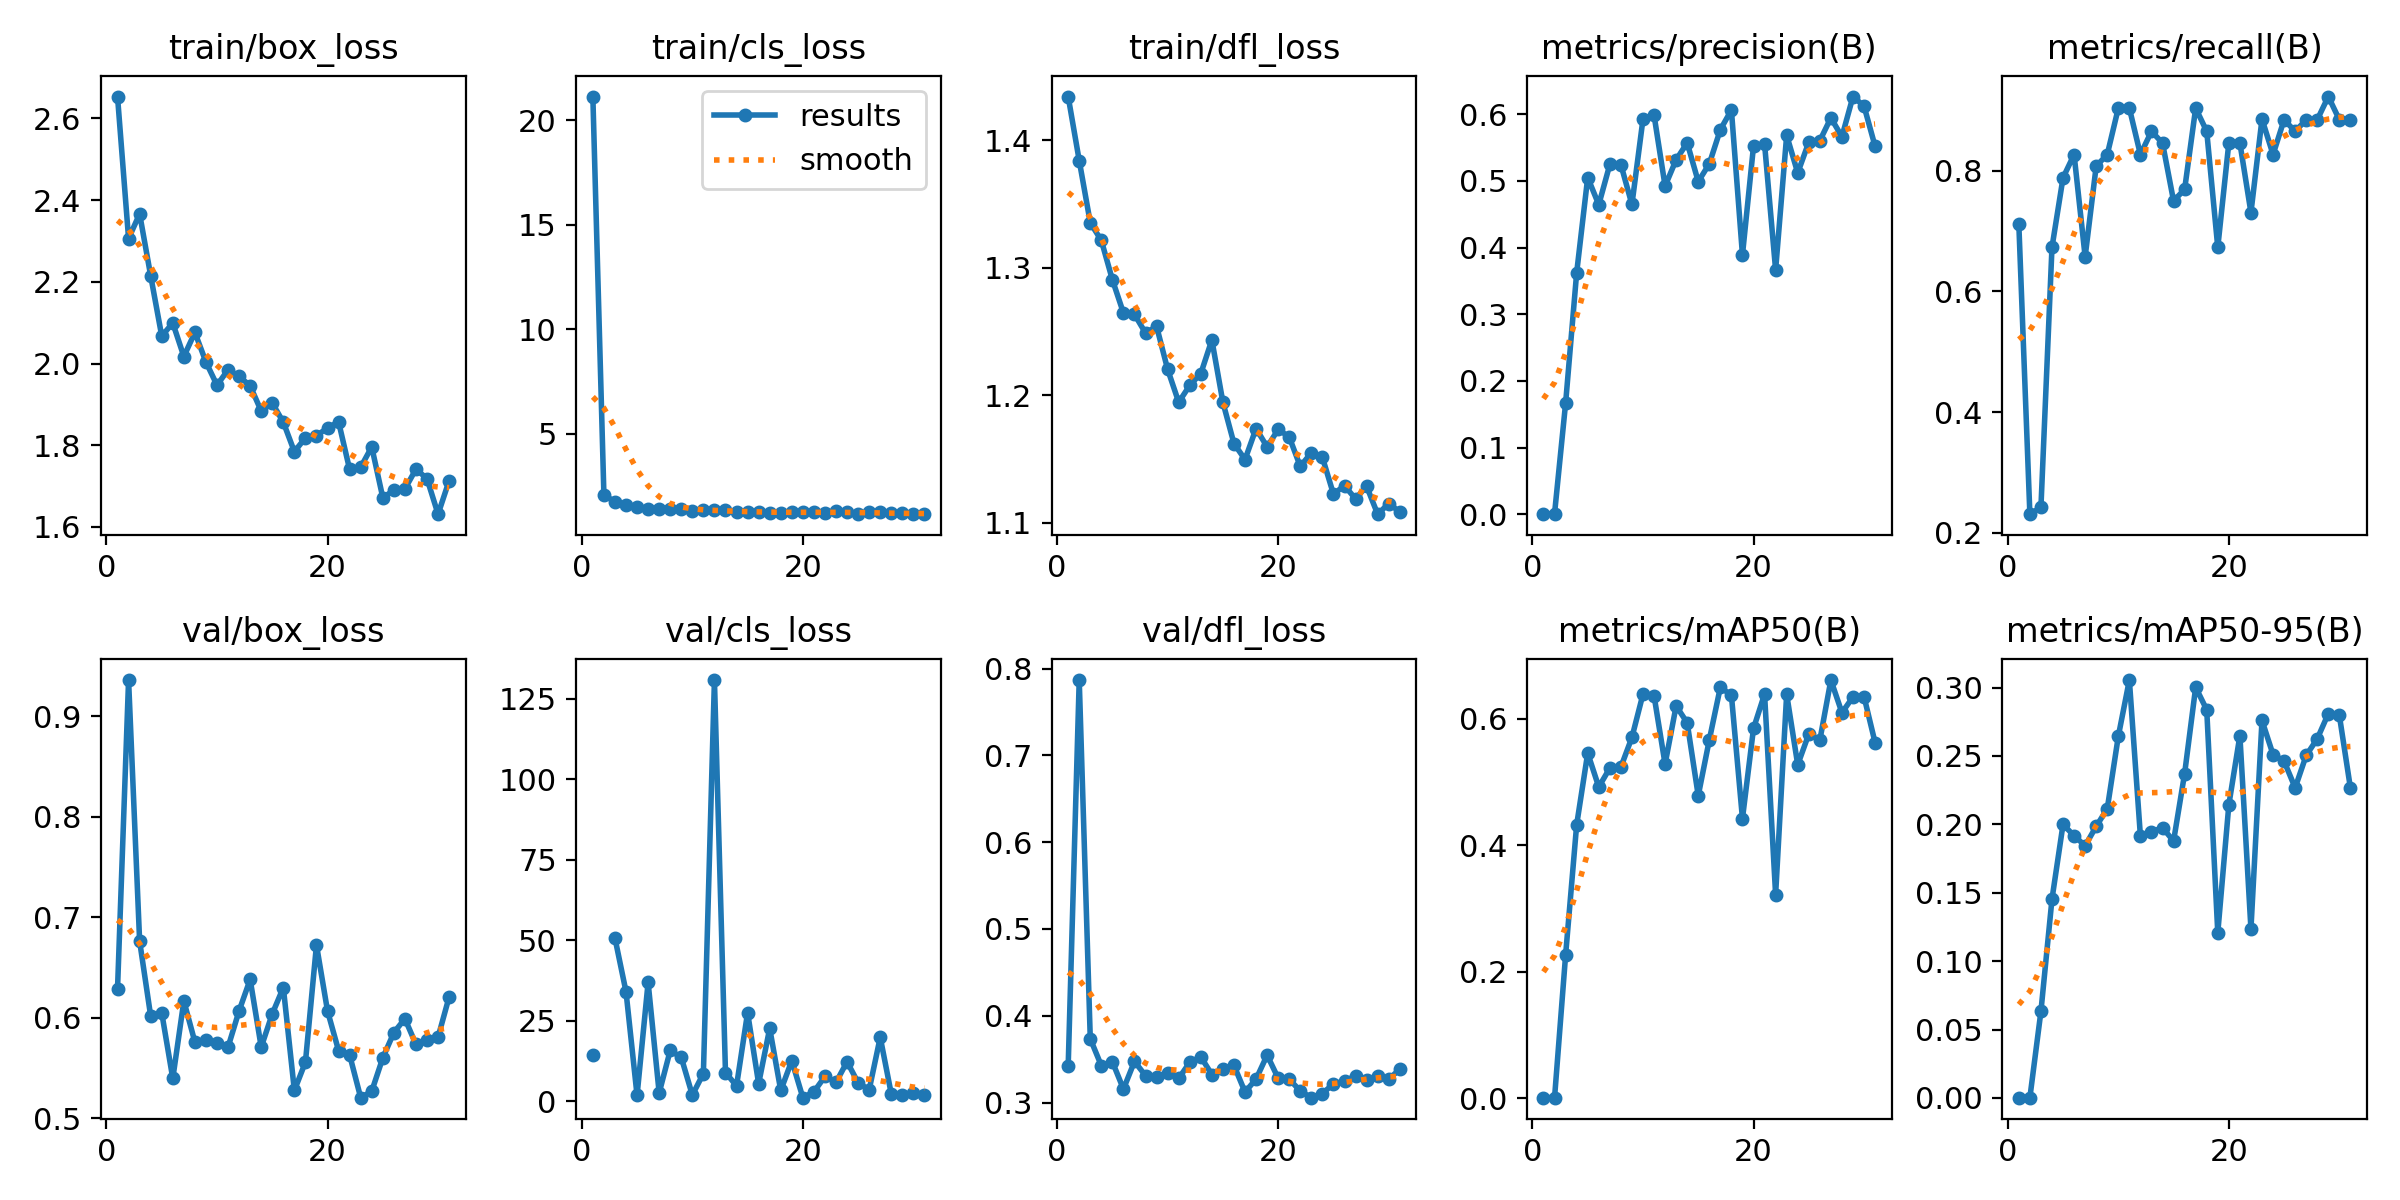

Source data for this figure (header and first rows):
epoch, time, train/box_loss, train/cls_loss, train/dfl_loss, metrics/precision(B), metrics/recall(B), metrics/mAP50(B), metrics/mAP50-95(B), val/box_loss, val/cls_loss, val/dfl_loss, lr/pg0, lr/pg1, lr/pg2
1, 6.98, 2.654, 21.13, 1.434, 0.00028, 0.7115, 0.00096, 0.00022, 0.6287, 14.35, 0.3415, 0.0006548, 0.0006548, 0.0006548
2, 10.27, 2.306, 2.075, 1.384, 0.0011, 0.2308, 0.00071, 0.00016, 0.9358, nan, 0.7867, 0.001308, 0.001308, 0.001308
3, 13.39, 2.366, 1.729, 1.335, 0.1666, 0.2422, 0.2262, 0.0633, 0.6762, 50.67, 0.3735, 0.001949, 0.001949, 0.001949
4, 16.48, 2.215, 1.584, 1.321, 0.362, 0.6731, 0.4322, 0.1453, 0.6017, 34.02, 0.3425, 0.001941, 0.001941, 0.001941
5, 19.56, 2.067, 1.499, 1.291, 0.505, 0.7885, 0.5456, 0.2, 0.605, 1.774, 0.3469, 0.001921, 0.001921, 0.001921
6, 22.69, 2.099, 1.395, 1.265, 0.4642, 0.8269, 0.492, 0.1916, 0.5397, 36.9, 0.3155, 0.001901, 0.001901, 0.001901
7, 25.69, 2.017, 1.399, 1.263, 0.5245, 0.6576, 0.522, 0.1844, 0.6168, 2.547, 0.3474, 0.001881, 0.001881, 0.001881
8, 28.84, 2.076, 1.404, 1.249, 0.5244, 0.8077, 0.5235, 0.1985, 0.5759, 15.76, 0.3309, 0.001861, 0.001861, 0.001861
9, 32, 2.004, 1.375, 1.254, 0.4646, 0.8269, 0.5704, 0.2114, 0.5779, 13.58, 0.3296, 0.001842, 0.001842, 0.001842
10, 35.15, 1.947, 1.316, 1.22, 0.5923, 0.9039, 0.6389, 0.2644, 0.5753, 1.897, 0.3342, 0.001822, 0.001822, 0.001822
11, 38.31, 1.985, 1.344, 1.195, 0.5986, 0.9039, 0.6366, 0.3055, 0.5709, 8.574, 0.3278, 0.001802, 0.001802, 0.001802
12, 41.52, 1.969, 1.343, 1.208, 0.4922, 0.8269, 0.5283, 0.1914, 0.607, 130.9, 0.3463, 0.001782, 0.001782, 0.001782
13, 44.65, 1.945, 1.347, 1.217, 0.5315, 0.8654, 0.6202, 0.1945, 0.6382, 8.887, 0.3526, 0.001762, 0.001762, 0.001762
14, 47.76, 1.884, 1.253, 1.243, 0.5569, 0.846, 0.5936, 0.1976, 0.5709, 4.76, 0.3322, 0.001743, 0.001743, 0.001743
15, 50.94, 1.903, 1.252, 1.194, 0.4988, 0.75, 0.4783, 0.1878, 0.6039, 27.5, 0.3387, 0.001723, 0.001723, 0.001723
16, 54, 1.856, 1.229, 1.162, 0.5254, 0.7692, 0.5664, 0.2371, 0.6302, 5.434, 0.3428, 0.001703, 0.001703, 0.001703
17, 57.19, 1.784, 1.192, 1.15, 0.5767, 0.9039, 0.6498, 0.3002, 0.5278, 22.63, 0.3121, 0.001683, 0.001683, 0.001683
18, 60.34, 1.818, 1.211, 1.174, 0.6061, 0.8654, 0.6371, 0.2837, 0.556, 3.335, 0.327, 0.001663, 0.001663, 0.001663
19, 63.5, 1.823, 1.229, 1.159, 0.3889, 0.6731, 0.4421, 0.1207, 0.6724, 12.58, 0.3546, 0.001644, 0.001644, 0.001644
20, 66.64, 1.842, 1.227, 1.173, 0.5519, 0.8461, 0.5846, 0.2142, 0.6068, 1.079, 0.328, 0.001624, 0.001624, 0.001624
21, 69.76, 1.857, 1.264, 1.167, 0.5552, 0.8461, 0.639, 0.2649, 0.5674, 2.901, 0.327, 0.001604, 0.001604, 0.001604
22, 72.9, 1.741, 1.218, 1.144, 0.3664, 0.7308, 0.3217, 0.1235, 0.5631, 7.679, 0.3133, 0.001584, 0.001584, 0.001584
23, 76.03, 1.746, 1.287, 1.155, 0.5682, 0.8857, 0.6387, 0.2759, 0.5206, 5.836, 0.3056, 0.001564, 0.001564, 0.001564
24, 79.13, 1.796, 1.232, 1.151, 0.5119, 0.8269, 0.5272, 0.251, 0.5271, 12.25, 0.3104, 0.001545, 0.001545, 0.001545
25, 82.23, 1.672, 1.175, 1.123, 0.5578, 0.8846, 0.5757, 0.2462, 0.5602, 5.705, 0.3216, 0.001525, 0.001525, 0.001525
26, 85.38, 1.69, 1.23, 1.129, 0.5601, 0.8654, 0.5658, 0.2267, 0.5853, 3.521, 0.3247, 0.001505, 0.001505, 0.001505
27, 88.57, 1.693, 1.239, 1.119, 0.5943, 0.8846, 0.6612, 0.2504, 0.5991, 19.87, 0.3305, 0.001485, 0.001485, 0.001485
28, 91.72, 1.741, 1.207, 1.129, 0.5661, 0.8846, 0.6096, 0.2625, 0.5737, 2.229, 0.3264, 0.001465, 0.001465, 0.001465
29, 94.87, 1.718, 1.177, 1.107, 0.6263, 0.9231, 0.6343, 0.2809, 0.5785, 1.818, 0.3307, 0.001446, 0.001446, 0.001446
30, 98.01, 1.631, 1.144, 1.115, 0.612, 0.8846, 0.6349, 0.2796, 0.5808, 2.5, 0.327, 0.001426, 0.001426, 0.001426
31, 101.2, 1.713, 1.145, 1.109, 0.5517, 0.8846, 0.5621, 0.2265, 0.6208, 2.054, 0.3383, 0.001406, 0.001406, 0.001406
